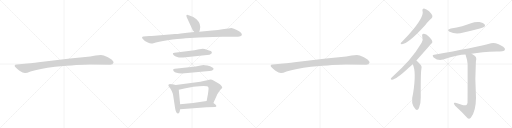
t = 0.00 s
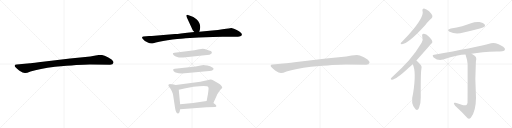
t = 2.46 s
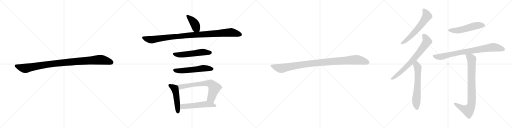
t = 4.92 s
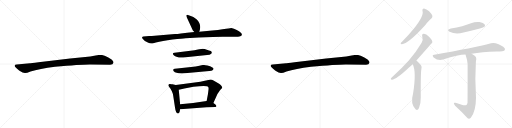
t = 7.38 s
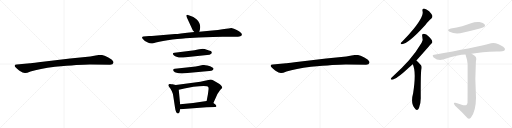
t = 9.84 s
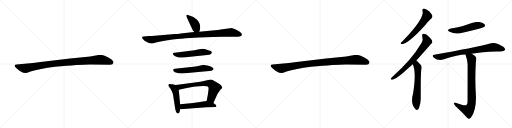
t = 12.30 s

The animated SVG that drew these frames (rendered in a browser with its animation timeline set to each time). Animation: 15 CSS @keyframes rules; one cycle of 12.30 s.

<svg version="1.1" viewBox="0 0 4096 1024" xmlns="http://www.w3.org/2000/svg">
  <g stroke="lightgray" stroke-dasharray="1,1" stroke-width="1" transform="scale(4, 4)">
    <line x1="0" y1="0" x2="256" y2="256"></line>
    <line x1="256" y1="0" x2="0" y2="256"></line>
    <line x1="128" y1="0" x2="128" y2="256"></line>
    <line x1="0" y1="128" x2="256" y2="128"></line>
    <line x1="256" y1="0" x2="512" y2="256"></line>
    <line x1="512" y1="0" x2="256" y2="256"></line>
    <line x1="384" y1="0" x2="384" y2="256"></line>
    <line x1="256" y1="128" x2="512" y2="128"></line>
    <line x1="512" y1="0" x2="768" y2="256"></line>
    <line x1="768" y1="0" x2="512" y2="256"></line>
    <line x1="640" y1="0" x2="640" y2="256"></line>
    <line x1="512" y1="128" x2="768" y2="128"></line>
    <line x1="768" y1="0" x2="1024" y2="256"></line>
    <line x1="1024" y1="0" x2="768" y2="256"></line>
    <line x1="896" y1="0" x2="896" y2="256"></line>
    <line x1="768" y1="128" x2="1024" y2="128"></line>
  </g>
<g transform="scale(1, -1) translate(0, -850)">
   <style type="text/css">
    @keyframes keyframes0 {
      from {
       stroke: black;
       stroke-dashoffset: 1030;
       stroke-width: 128;
       }
       77% {
       animation-timing-function: step-end;
       stroke: black;
       stroke-dashoffset: 0;
       stroke-width: 128;
       }
       to {
       stroke: black;
       stroke-width: 1024;
       }
       }
       #make-me-a-hanzi-animation-0 {
         animation: keyframes0 1.088216s both;
         animation-delay: 0.000000s;
         animation-timing-function: linear;
       }
    @keyframes keyframes1 {
      from {
       stroke: black;
       stroke-dashoffset: 404;
       stroke-width: 128;
       }
       57% {
       animation-timing-function: step-end;
       stroke: black;
       stroke-dashoffset: 0;
       stroke-width: 128;
       }
       to {
       stroke: black;
       stroke-width: 1024;
       }
       }
       #make-me-a-hanzi-animation-1 {
         animation: keyframes1 0.578776s both;
         animation-delay: 1.088216s;
         animation-timing-function: linear;
       }
    @keyframes keyframes2 {
      from {
       stroke: black;
       stroke-dashoffset: 1038;
       stroke-width: 128;
       }
       77% {
       animation-timing-function: step-end;
       stroke: black;
       stroke-dashoffset: 0;
       stroke-width: 128;
       }
       to {
       stroke: black;
       stroke-width: 1024;
       }
       }
       #make-me-a-hanzi-animation-2 {
         animation: keyframes2 1.094727s both;
         animation-delay: 1.666992s;
         animation-timing-function: linear;
       }
    @keyframes keyframes3 {
      from {
       stroke: black;
       stroke-dashoffset: 551;
       stroke-width: 128;
       }
       64% {
       animation-timing-function: step-end;
       stroke: black;
       stroke-dashoffset: 0;
       stroke-width: 128;
       }
       to {
       stroke: black;
       stroke-width: 1024;
       }
       }
       #make-me-a-hanzi-animation-3 {
         animation: keyframes3 0.698405s both;
         animation-delay: 2.761719s;
         animation-timing-function: linear;
       }
    @keyframes keyframes4 {
      from {
       stroke: black;
       stroke-dashoffset: 561;
       stroke-width: 128;
       }
       65% {
       animation-timing-function: step-end;
       stroke: black;
       stroke-dashoffset: 0;
       stroke-width: 128;
       }
       to {
       stroke: black;
       stroke-width: 1024;
       }
       }
       #make-me-a-hanzi-animation-4 {
         animation: keyframes4 0.706543s both;
         animation-delay: 3.460124s;
         animation-timing-function: linear;
       }
    @keyframes keyframes5 {
      from {
       stroke: black;
       stroke-dashoffset: 493;
       stroke-width: 128;
       }
       62% {
       animation-timing-function: step-end;
       stroke: black;
       stroke-dashoffset: 0;
       stroke-width: 128;
       }
       to {
       stroke: black;
       stroke-width: 1024;
       }
       }
       #make-me-a-hanzi-animation-5 {
         animation: keyframes5 0.651204s both;
         animation-delay: 4.166667s;
         animation-timing-function: linear;
       }
    @keyframes keyframes6 {
      from {
       stroke: black;
       stroke-dashoffset: 696;
       stroke-width: 128;
       }
       69% {
       animation-timing-function: step-end;
       stroke: black;
       stroke-dashoffset: 0;
       stroke-width: 128;
       }
       to {
       stroke: black;
       stroke-width: 1024;
       }
       }
       #make-me-a-hanzi-animation-6 {
         animation: keyframes6 0.816406s both;
         animation-delay: 4.817871s;
         animation-timing-function: linear;
       }
    @keyframes keyframes7 {
      from {
       stroke: black;
       stroke-dashoffset: 537;
       stroke-width: 128;
       }
       64% {
       animation-timing-function: step-end;
       stroke: black;
       stroke-dashoffset: 0;
       stroke-width: 128;
       }
       to {
       stroke: black;
       stroke-width: 1024;
       }
       }
       #make-me-a-hanzi-animation-7 {
         animation: keyframes7 0.687012s both;
         animation-delay: 5.634277s;
         animation-timing-function: linear;
       }
    @keyframes keyframes8 {
      from {
       stroke: black;
       stroke-dashoffset: 1030;
       stroke-width: 128;
       }
       77% {
       animation-timing-function: step-end;
       stroke: black;
       stroke-dashoffset: 0;
       stroke-width: 128;
       }
       to {
       stroke: black;
       stroke-width: 1024;
       }
       }
       #make-me-a-hanzi-animation-8 {
         animation: keyframes8 1.088216s both;
         animation-delay: 6.321289s;
         animation-timing-function: linear;
       }
    @keyframes keyframes9 {
      from {
       stroke: black;
       stroke-dashoffset: 609;
       stroke-width: 128;
       }
       66% {
       animation-timing-function: step-end;
       stroke: black;
       stroke-dashoffset: 0;
       stroke-width: 128;
       }
       to {
       stroke: black;
       stroke-width: 1024;
       }
       }
       #make-me-a-hanzi-animation-9 {
         animation: keyframes9 0.745605s both;
         animation-delay: 7.409505s;
         animation-timing-function: linear;
       }
    @keyframes keyframes10 {
      from {
       stroke: black;
       stroke-dashoffset: 724;
       stroke-width: 128;
       }
       70% {
       animation-timing-function: step-end;
       stroke: black;
       stroke-dashoffset: 0;
       stroke-width: 128;
       }
       to {
       stroke: black;
       stroke-width: 1024;
       }
       }
       #make-me-a-hanzi-animation-10 {
         animation: keyframes10 0.839193s both;
         animation-delay: 8.155110s;
         animation-timing-function: linear;
       }
    @keyframes keyframes11 {
      from {
       stroke: black;
       stroke-dashoffset: 632;
       stroke-width: 128;
       }
       67% {
       animation-timing-function: step-end;
       stroke: black;
       stroke-dashoffset: 0;
       stroke-width: 128;
       }
       to {
       stroke: black;
       stroke-width: 1024;
       }
       }
       #make-me-a-hanzi-animation-11 {
         animation: keyframes11 0.764323s both;
         animation-delay: 8.994303s;
         animation-timing-function: linear;
       }
    @keyframes keyframes12 {
      from {
       stroke: black;
       stroke-dashoffset: 528;
       stroke-width: 128;
       }
       63% {
       animation-timing-function: step-end;
       stroke: black;
       stroke-dashoffset: 0;
       stroke-width: 128;
       }
       to {
       stroke: black;
       stroke-width: 1024;
       }
       }
       #make-me-a-hanzi-animation-12 {
         animation: keyframes12 0.679688s both;
         animation-delay: 9.758626s;
         animation-timing-function: linear;
       }
    @keyframes keyframes13 {
      from {
       stroke: black;
       stroke-dashoffset: 822;
       stroke-width: 128;
       }
       73% {
       animation-timing-function: step-end;
       stroke: black;
       stroke-dashoffset: 0;
       stroke-width: 128;
       }
       to {
       stroke: black;
       stroke-width: 1024;
       }
       }
       #make-me-a-hanzi-animation-13 {
         animation: keyframes13 0.918945s both;
         animation-delay: 10.438314s;
         animation-timing-function: linear;
       }
    @keyframes keyframes14 {
      from {
       stroke: black;
       stroke-dashoffset: 847;
       stroke-width: 128;
       }
       73% {
       animation-timing-function: step-end;
       stroke: black;
       stroke-dashoffset: 0;
       stroke-width: 128;
       }
       to {
       stroke: black;
       stroke-width: 1024;
       }
       }
       #make-me-a-hanzi-animation-14 {
         animation: keyframes14 0.939290s both;
         animation-delay: 11.357259s;
         animation-timing-function: linear;
       }
</style>
<path d="M 719.0 335.0 L 881.0 332.0 Q 904.0 332.0 908.0 349.0 Q 908.0 354.0 907.0 356.0 Q 900.0 373.0 863.0 392.0 Q 826.0 411.0 807.0 411.0 Q 787.0 411.0 765.0 406.0 Q 743.0 401.0 722.0 399.0 L 561.0 382.0 L 308.0 353.0 Q 244.0 345.0 240.0 344.0 L 133.0 335.0 Q 119.0 334.0 118.0 328.0 Q 116.0 321.0 122.0 314.0 Q 127.0 307.0 153.0 286.0 Q 186.0 265.0 201.0 266.0 Q 215.0 266.0 244.0 278.0 Q 314.0 302.0 440.0 317.0 Q 639.0 335.0 719.0 335.0 Z" fill="lightgray"></path> 
<path d="M 1594.0 596.5 L 1599.0 611.5 Q 1611.0 658.5 1572.0 695.5 Q 1544.0 718.5 1526.0 722.5 L 1509.0 728.5 Q 1497.0 733.5 1493.0 729.5 Q 1488.0 724.5 1494.0 712.5 L 1543.0 606.5 Q 1550.0 599.5 1554.0 593.5 C 1572.0 569.5 1585.0 568.5 1594.0 596.5 Z" fill="lightgray"></path> 
<path d="M 1697.0 606.5 L 1594.0 596.5 L 1554.0 593.5 L 1497.0 588.5 L 1447.0 582.5 Q 1445.0 581.5 1400.0 577.5 L 1214.0 562.5 L 1193.0 562.5 L 1147.0 558.5 Q 1139.0 557.5 1137.0 552.5 Q 1135.0 547.5 1141.0 540.5 Q 1151.0 523.5 1187.0 507.5 Q 1199.0 500.5 1220.0 502.5 L 1247.0 509.5 Q 1297.0 524.5 1380.0 534.5 Q 1463.0 543.5 1484.0 544.5 L 1590.0 550.5 Q 1645.0 554.5 1703.0 554.5 L 1781.0 556.5 L 1871.0 555.5 Q 1911.0 555.5 1922.0 559.5 Q 1933.0 563.5 1935.0 572.5 Q 1937.0 589.5 1894.0 610.5 Q 1870.0 622.5 1851.0 625.5 L 1828.0 622.5 Q 1815.0 622.5 1809.0 620.5 L 1780.0 616.5 Q 1748.0 611.5 1697.0 606.5 Z" fill="lightgray"></path> 
<path d="M 1637.0 458.5 L 1620.0 460.5 Q 1614.0 460.5 1594.0 455.5 Q 1573.0 450.5 1556.0 448.5 L 1396.0 427.5 Q 1375.0 426.5 1388.0 410.5 Q 1394.0 403.5 1406.0 398.5 Q 1443.0 385.5 1466.0 390.5 L 1676.0 412.5 Q 1678.0 412.5 1689.0 419.5 Q 1695.0 424.5 1695.0 427.5 L 1693.0 435.5 Q 1689.0 442.5 1672.0 446.5 L 1637.0 458.5 Z" fill="lightgray"></path> 
<path d="M 1529.0 314.5 L 1399.0 299.5 Q 1377.0 297.5 1390.0 279.5 Q 1409.0 256.5 1500.0 265.5 L 1674.0 282.5 Q 1695.0 284.5 1703.0 290.5 Q 1710.0 296.5 1708.0 301.5 Q 1708.0 305.5 1696.0 312.5 Q 1684.0 319.5 1659.0 325.5 Q 1633.0 330.5 1628.0 330.5 Q 1622.0 330.5 1595.0 324.5 Q 1568.0 318.5 1529.0 314.5 Z" fill="lightgray"></path> 
<path d="M 1370.0 176.5 L 1358.0 178.5 Q 1351.0 175.5 1348.0 172.5 Q 1345.0 168.5 1347.0 167.5 Q 1348.0 160.5 1352.0 156.5 L 1363.0 142.5 L 1375.0 120.5 Q 1383.0 103.5 1386.0 82.5 L 1400.0 -9.5 Q 1406.0 -57.5 1425.0 -57.5 Q 1433.0 -57.5 1437.0 -43.5 L 1441.0 -24.5 L 1441.0 15.5 L 1430.0 132.5 C 1427.0 162.5 1427.0 165.5 1406.0 170.5 L 1380.0 176.5 L 1370.0 176.5 Z" fill="lightgray"></path> 
<path d="M 1707.0 26.5 L 1735.0 87.5 Q 1737.0 95.5 1749.0 112.5 Q 1756.0 124.5 1767.0 135.5 Q 1778.0 145.5 1778.0 148.5 Q 1778.0 151.5 1772.0 161.5 Q 1766.0 171.5 1756.0 178.5 L 1708.0 206.5 Q 1693.0 214.5 1683.0 213.5 L 1667.0 209.5 Q 1624.0 198.5 1603.0 196.5 L 1406.0 170.5 C 1376.0 166.5 1401.0 125.5 1430.0 132.5 L 1475.0 142.5 L 1547.0 155.5 Q 1656.0 168.5 1666.0 154.5 Q 1671.0 146.5 1667.0 124.5 L 1663.0 94.5 L 1653.0 41.5 C 1647.0 12.5 1694.0 -0.5 1707.0 26.5 Z" fill="lightgray"></path> 
<path d="M 1441.0 -24.5 L 1653.0 -7.5 L 1723.0 -5.5 Q 1740.0 -2.5 1721.0 15.5 L 1707.0 26.5 C 1683.0 45.5 1683.0 45.5 1653.0 41.5 L 1544.0 26.5 L 1441.0 15.5 C 1411.0 12.5 1411.0 -26.5 1441.0 -24.5 Z" fill="lightgray"></path> 
<path d="M 2767.0 335.0 L 2929.0 332.0 Q 2952.0 332.0 2956.0 349.0 Q 2956.0 354.0 2955.0 356.0 Q 2948.0 373.0 2911.0 392.0 Q 2874.0 411.0 2855.0 411.0 Q 2835.0 411.0 2813.0 406.0 Q 2791.0 401.0 2770.0 399.0 L 2609.0 382.0 L 2356.0 353.0 Q 2292.0 345.0 2288.0 344.0 L 2181.0 335.0 Q 2167.0 334.0 2166.0 328.0 Q 2164.0 321.0 2170.0 314.0 Q 2175.0 307.0 2201.0 286.0 Q 2234.0 265.0 2249.0 266.0 Q 2263.0 266.0 2292.0 278.0 Q 2362.0 302.0 2488.0 317.0 Q 2687.0 335.0 2767.0 335.0 Z" fill="lightgray"></path> 
<path d="M 3380.0 761.5 Q 3393.0 722.5 3310.0 619.5 Q 3271.0 571.5 3220.0 519.5 Q 3210.0 510.5 3206.0 505.5 Q 3202.0 495.5 3215.0 496.5 Q 3263.0 496.5 3401.0 647.5 Q 3434.0 689.5 3451.0 701.5 Q 3461.0 710.5 3459.0 723.5 Q 3456.0 736.5 3433.0 760.5 Q 3411.0 779.5 3392.0 782.5 Q 3376.0 782.5 3380.0 761.5 Z" fill="lightgray"></path> 
<path d="M 3331.0 365.5 Q 3457.0 506.5 3459.0 511.5 Q 3458.0 515.5 3458.0 518.5 Q 3457.0 531.5 3432.0 556.5 Q 3410.0 577.5 3391.0 579.5 Q 3373.0 580.5 3378.0 558.5 Q 3387.0 530.5 3373.0 507.5 Q 3330.0 434.5 3272.0 367.5 Q 3215.0 303.5 3140.0 235.5 Q 3130.0 228.5 3127.0 221.5 Q 3123.0 211.5 3136.0 212.5 Q 3169.0 212.5 3272.0 309.5 Q 3285.0 322.5 3302.0 336.5 L 3331.0 365.5 Z" fill="lightgray"></path> 
<path d="M 3302.0 336.5 Q 3332.0 276.5 3305.0 103.5 Q 3281.0 19.5 3324.0 -24.5 Q 3340.0 -40.5 3352.0 -14.5 Q 3367.0 25.5 3366.0 70.5 Q 3365.0 250.5 3370.0 290.5 Q 3377.0 317.5 3368.0 327.5 Q 3335.0 363.5 3331.0 365.5 C 3309.0 385.5 3290.0 364.5 3302.0 336.5 Z" fill="lightgray"></path> 
<path d="M 3607.0 622.5 Q 3567.0 612.5 3597.0 595.5 Q 3645.0 571.5 3708.0 589.5 Q 3772.0 605.5 3839.0 622.5 Q 3870.0 631.5 3875.0 635.5 Q 3884.0 645.5 3878.0 654.5 Q 3869.0 667.5 3836.0 673.5 Q 3802.0 677.5 3768.0 663.5 Q 3734.0 650.5 3697.0 639.5 Q 3655.0 629.5 3607.0 622.5 Z" fill="lightgray"></path> 
<path d="M 3773.0 420.5 Q 3854.0 433.5 3972.0 437.5 Q 4032.0 437.5 4039.0 449.5 Q 4045.0 462.5 4026.0 475.5 Q 3969.0 514.5 3928.0 503.5 Q 3792.0 467.5 3474.0 411.5 Q 3452.0 408.5 3469.0 390.5 Q 3505.0 360.5 3545.0 373.5 Q 3668.0 413.5 3724.0 413.5 L 3773.0 420.5 Z" fill="lightgray"></path> 
<path d="M 3693.0 12.5 Q 3671.0 19.5 3643.0 27.5 Q 3630.0 31.5 3631.0 23.5 Q 3631.0 16.5 3641.0 4.5 Q 3702.0 -50.5 3741.0 -96.5 Q 3754.0 -106.5 3768.0 -89.5 Q 3807.0 -38.5 3808.0 68.5 Q 3798.0 218.5 3807.0 355.5 Q 3814.0 383.5 3807.0 394.5 Q 3800.0 404.5 3773.0 420.5 C 3748.0 436.5 3715.0 442.5 3724.0 413.5 Q 3739.0 367.5 3741.0 338.5 Q 3741.0 31.5 3740.0 26.5 Q 3737.0 17.5 3732.0 10.5 Q 3720.0 3.5 3693.0 12.5 Z" fill="lightgray"></path> 
      <clipPath id="make-me-a-hanzi-clip-0">
      <path d="M 719.0 335.0 L 881.0 332.0 Q 904.0 332.0 908.0 349.0 Q 908.0 354.0 907.0 356.0 Q 900.0 373.0 863.0 392.0 Q 826.0 411.0 807.0 411.0 Q 787.0 411.0 765.0 406.0 Q 743.0 401.0 722.0 399.0 L 561.0 382.0 L 308.0 353.0 Q 244.0 345.0 240.0 344.0 L 133.0 335.0 Q 119.0 334.0 118.0 328.0 Q 116.0 321.0 122.0 314.0 Q 127.0 307.0 153.0 286.0 Q 186.0 265.0 201.0 266.0 Q 215.0 266.0 244.0 278.0 Q 314.0 302.0 440.0 317.0 Q 639.0 335.0 719.0 335.0 Z" fill="lightgray"></path>
      </clipPath>
      <path clip-path="url(#make-me-a-hanzi-clip-0)" d="M 128.0 323.0 L 199.0 303.0 L 414.0 340.0 L 791.0 372.0 L 840.0 367.0 L 892.0 350.0 " fill="none" id="make-me-a-hanzi-animation-0" stroke-dasharray="902 1804" stroke-linecap="round"></path>

      <clipPath id="make-me-a-hanzi-clip-1">
      <path d="M 1594.0 596.5 L 1599.0 611.5 Q 1611.0 658.5 1572.0 695.5 Q 1544.0 718.5 1526.0 722.5 L 1509.0 728.5 Q 1497.0 733.5 1493.0 729.5 Q 1488.0 724.5 1494.0 712.5 L 1543.0 606.5 Q 1550.0 599.5 1554.0 593.5 C 1572.0 569.5 1585.0 568.5 1594.0 596.5 Z" fill="lightgray"></path>
      </clipPath>
      <path clip-path="url(#make-me-a-hanzi-clip-1)" d="M 1498.0 724.5 L 1530.0 694.5 L 1560.0 654.5 L 1568.0 625.5 L 1560.0 602.5 " fill="none" id="make-me-a-hanzi-animation-1" stroke-dasharray="276 552" stroke-linecap="round"></path>

      <clipPath id="make-me-a-hanzi-clip-2">
      <path d="M 1697.0 606.5 L 1594.0 596.5 L 1554.0 593.5 L 1497.0 588.5 L 1447.0 582.5 Q 1445.0 581.5 1400.0 577.5 L 1214.0 562.5 L 1193.0 562.5 L 1147.0 558.5 Q 1139.0 557.5 1137.0 552.5 Q 1135.0 547.5 1141.0 540.5 Q 1151.0 523.5 1187.0 507.5 Q 1199.0 500.5 1220.0 502.5 L 1247.0 509.5 Q 1297.0 524.5 1380.0 534.5 Q 1463.0 543.5 1484.0 544.5 L 1590.0 550.5 Q 1645.0 554.5 1703.0 554.5 L 1781.0 556.5 L 1871.0 555.5 Q 1911.0 555.5 1922.0 559.5 Q 1933.0 563.5 1935.0 572.5 Q 1937.0 589.5 1894.0 610.5 Q 1870.0 622.5 1851.0 625.5 L 1828.0 622.5 Q 1815.0 622.5 1809.0 620.5 L 1780.0 616.5 Q 1748.0 611.5 1697.0 606.5 Z" fill="lightgray"></path>
      </clipPath>
      <path clip-path="url(#make-me-a-hanzi-clip-2)" d="M 1146.0 548.5 L 1219.0 532.5 L 1414.0 560.5 L 1849.0 590.5 L 1922.0 574.5 " fill="none" id="make-me-a-hanzi-animation-2" stroke-dasharray="910 1820" stroke-linecap="round"></path>

      <clipPath id="make-me-a-hanzi-clip-3">
      <path d="M 1637.0 458.5 L 1620.0 460.5 Q 1614.0 460.5 1594.0 455.5 Q 1573.0 450.5 1556.0 448.5 L 1396.0 427.5 Q 1375.0 426.5 1388.0 410.5 Q 1394.0 403.5 1406.0 398.5 Q 1443.0 385.5 1466.0 390.5 L 1676.0 412.5 Q 1678.0 412.5 1689.0 419.5 Q 1695.0 424.5 1695.0 427.5 L 1693.0 435.5 Q 1689.0 442.5 1672.0 446.5 L 1637.0 458.5 Z" fill="lightgray"></path>
      </clipPath>
      <path clip-path="url(#make-me-a-hanzi-clip-3)" d="M 1392.0 418.5 L 1448.0 411.5 L 1619.0 433.5 L 1685.0 429.5 " fill="none" id="make-me-a-hanzi-animation-3" stroke-dasharray="423 846" stroke-linecap="round"></path>

      <clipPath id="make-me-a-hanzi-clip-4">
      <path d="M 1529.0 314.5 L 1399.0 299.5 Q 1377.0 297.5 1390.0 279.5 Q 1409.0 256.5 1500.0 265.5 L 1674.0 282.5 Q 1695.0 284.5 1703.0 290.5 Q 1710.0 296.5 1708.0 301.5 Q 1708.0 305.5 1696.0 312.5 Q 1684.0 319.5 1659.0 325.5 Q 1633.0 330.5 1628.0 330.5 Q 1622.0 330.5 1595.0 324.5 Q 1568.0 318.5 1529.0 314.5 Z" fill="lightgray"></path>
      </clipPath>
      <path clip-path="url(#make-me-a-hanzi-clip-4)" d="M 1396.0 288.5 L 1445.0 282.5 L 1628.0 304.5 L 1699.0 299.5 " fill="none" id="make-me-a-hanzi-animation-4" stroke-dasharray="433 866" stroke-linecap="round"></path>

      <clipPath id="make-me-a-hanzi-clip-5">
      <path d="M 1370.0 176.5 L 1358.0 178.5 Q 1351.0 175.5 1348.0 172.5 Q 1345.0 168.5 1347.0 167.5 Q 1348.0 160.5 1352.0 156.5 L 1363.0 142.5 L 1375.0 120.5 Q 1383.0 103.5 1386.0 82.5 L 1400.0 -9.5 Q 1406.0 -57.5 1425.0 -57.5 Q 1433.0 -57.5 1437.0 -43.5 L 1441.0 -24.5 L 1441.0 15.5 L 1430.0 132.5 C 1427.0 162.5 1427.0 165.5 1406.0 170.5 L 1380.0 176.5 L 1370.0 176.5 Z" fill="lightgray"></path>
      </clipPath>
      <path clip-path="url(#make-me-a-hanzi-clip-5)" d="M 1358.0 168.5 L 1390.0 147.5 L 1404.0 122.5 L 1424.0 -46.5 " fill="none" id="make-me-a-hanzi-animation-5" stroke-dasharray="365 730" stroke-linecap="round"></path>

      <clipPath id="make-me-a-hanzi-clip-6">
      <path d="M 1707.0 26.5 L 1735.0 87.5 Q 1737.0 95.5 1749.0 112.5 Q 1756.0 124.5 1767.0 135.5 Q 1778.0 145.5 1778.0 148.5 Q 1778.0 151.5 1772.0 161.5 Q 1766.0 171.5 1756.0 178.5 L 1708.0 206.5 Q 1693.0 214.5 1683.0 213.5 L 1667.0 209.5 Q 1624.0 198.5 1603.0 196.5 L 1406.0 170.5 C 1376.0 166.5 1401.0 125.5 1430.0 132.5 L 1475.0 142.5 L 1547.0 155.5 Q 1656.0 168.5 1666.0 154.5 Q 1671.0 146.5 1667.0 124.5 L 1663.0 94.5 L 1653.0 41.5 C 1647.0 12.5 1694.0 -0.5 1707.0 26.5 Z" fill="lightgray"></path>
      </clipPath>
      <path clip-path="url(#make-me-a-hanzi-clip-6)" d="M 1414.0 166.5 L 1439.0 154.5 L 1567.0 175.5 L 1648.0 183.5 L 1689.0 179.5 L 1715.0 144.5 L 1689.0 64.5 L 1662.0 46.5 " fill="none" id="make-me-a-hanzi-animation-6" stroke-dasharray="568 1136" stroke-linecap="round"></path>

      <clipPath id="make-me-a-hanzi-clip-7">
      <path d="M 1441.0 -24.5 L 1653.0 -7.5 L 1723.0 -5.5 Q 1740.0 -2.5 1721.0 15.5 L 1707.0 26.5 C 1683.0 45.5 1683.0 45.5 1653.0 41.5 L 1544.0 26.5 L 1441.0 15.5 C 1411.0 12.5 1411.0 -26.5 1441.0 -24.5 Z" fill="lightgray"></path>
      </clipPath>
      <path clip-path="url(#make-me-a-hanzi-clip-7)" d="M 1448.0 -17.5 L 1465.0 -1.5 L 1648.0 17.5 L 1721.0 4.5 " fill="none" id="make-me-a-hanzi-animation-7" stroke-dasharray="409 818" stroke-linecap="round"></path>

      <clipPath id="make-me-a-hanzi-clip-8">
      <path d="M 2767.0 335.0 L 2929.0 332.0 Q 2952.0 332.0 2956.0 349.0 Q 2956.0 354.0 2955.0 356.0 Q 2948.0 373.0 2911.0 392.0 Q 2874.0 411.0 2855.0 411.0 Q 2835.0 411.0 2813.0 406.0 Q 2791.0 401.0 2770.0 399.0 L 2609.0 382.0 L 2356.0 353.0 Q 2292.0 345.0 2288.0 344.0 L 2181.0 335.0 Q 2167.0 334.0 2166.0 328.0 Q 2164.0 321.0 2170.0 314.0 Q 2175.0 307.0 2201.0 286.0 Q 2234.0 265.0 2249.0 266.0 Q 2263.0 266.0 2292.0 278.0 Q 2362.0 302.0 2488.0 317.0 Q 2687.0 335.0 2767.0 335.0 Z" fill="lightgray"></path>
      </clipPath>
      <path clip-path="url(#make-me-a-hanzi-clip-8)" d="M 2176.0 323.0 L 2247.0 303.0 L 2462.0 340.0 L 2839.0 372.0 L 2888.0 367.0 L 2940.0 350.0 " fill="none" id="make-me-a-hanzi-animation-8" stroke-dasharray="902 1804" stroke-linecap="round"></path>

      <clipPath id="make-me-a-hanzi-clip-9">
      <path d="M 3380.0 761.5 Q 3393.0 722.5 3310.0 619.5 Q 3271.0 571.5 3220.0 519.5 Q 3210.0 510.5 3206.0 505.5 Q 3202.0 495.5 3215.0 496.5 Q 3263.0 496.5 3401.0 647.5 Q 3434.0 689.5 3451.0 701.5 Q 3461.0 710.5 3459.0 723.5 Q 3456.0 736.5 3433.0 760.5 Q 3411.0 779.5 3392.0 782.5 Q 3376.0 782.5 3380.0 761.5 Z" fill="lightgray"></path>
      </clipPath>
      <path clip-path="url(#make-me-a-hanzi-clip-9)" d="M 3392.0 768.5 L 3410.0 744.5 L 3416.0 722.5 L 3396.0 689.5 L 3299.0 571.5 L 3254.0 529.5 L 3214.0 504.5 " fill="none" id="make-me-a-hanzi-animation-9" stroke-dasharray="481 962" stroke-linecap="round"></path>

      <clipPath id="make-me-a-hanzi-clip-10">
      <path d="M 3331.0 365.5 Q 3457.0 506.5 3459.0 511.5 Q 3458.0 515.5 3458.0 518.5 Q 3457.0 531.5 3432.0 556.5 Q 3410.0 577.5 3391.0 579.5 Q 3373.0 580.5 3378.0 558.5 Q 3387.0 530.5 3373.0 507.5 Q 3330.0 434.5 3272.0 367.5 Q 3215.0 303.5 3140.0 235.5 Q 3130.0 228.5 3127.0 221.5 Q 3123.0 211.5 3136.0 212.5 Q 3169.0 212.5 3272.0 309.5 Q 3285.0 322.5 3302.0 336.5 L 3331.0 365.5 Z" fill="lightgray"></path>
      </clipPath>
      <path clip-path="url(#make-me-a-hanzi-clip-10)" d="M 3389.0 566.5 L 3408.0 542.5 L 3415.0 515.5 L 3382.0 465.5 L 3324.0 390.5 L 3234.0 297.5 L 3178.0 248.5 L 3135.0 220.5 " fill="none" id="make-me-a-hanzi-animation-10" stroke-dasharray="596 1192" stroke-linecap="round"></path>

      <clipPath id="make-me-a-hanzi-clip-11">
      <path d="M 3302.0 336.5 Q 3332.0 276.5 3305.0 103.5 Q 3281.0 19.5 3324.0 -24.5 Q 3340.0 -40.5 3352.0 -14.5 Q 3367.0 25.5 3366.0 70.5 Q 3365.0 250.5 3370.0 290.5 Q 3377.0 317.5 3368.0 327.5 Q 3335.0 363.5 3331.0 365.5 C 3309.0 385.5 3290.0 364.5 3302.0 336.5 Z" fill="lightgray"></path>
      </clipPath>
      <path clip-path="url(#make-me-a-hanzi-clip-11)" d="M 3328.0 358.5 L 3343.0 303.5 L 3341.0 171.5 L 3330.0 45.5 L 3336.0 -14.5 " fill="none" id="make-me-a-hanzi-animation-11" stroke-dasharray="504 1008" stroke-linecap="round"></path>

      <clipPath id="make-me-a-hanzi-clip-12">
      <path d="M 3607.0 622.5 Q 3567.0 612.5 3597.0 595.5 Q 3645.0 571.5 3708.0 589.5 Q 3772.0 605.5 3839.0 622.5 Q 3870.0 631.5 3875.0 635.5 Q 3884.0 645.5 3878.0 654.5 Q 3869.0 667.5 3836.0 673.5 Q 3802.0 677.5 3768.0 663.5 Q 3734.0 650.5 3697.0 639.5 Q 3655.0 629.5 3607.0 622.5 Z" fill="lightgray"></path>
      </clipPath>
      <path clip-path="url(#make-me-a-hanzi-clip-12)" d="M 3599.0 610.5 L 3664.0 606.5 L 3806.0 644.5 L 3866.0 646.5 " fill="none" id="make-me-a-hanzi-animation-12" stroke-dasharray="400 800" stroke-linecap="round"></path>

      <clipPath id="make-me-a-hanzi-clip-13">
      <path d="M 3773.0 420.5 Q 3854.0 433.5 3972.0 437.5 Q 4032.0 437.5 4039.0 449.5 Q 4045.0 462.5 4026.0 475.5 Q 3969.0 514.5 3928.0 503.5 Q 3792.0 467.5 3474.0 411.5 Q 3452.0 408.5 3469.0 390.5 Q 3505.0 360.5 3545.0 373.5 Q 3668.0 413.5 3724.0 413.5 L 3773.0 420.5 Z" fill="lightgray"></path>
      </clipPath>
      <path clip-path="url(#make-me-a-hanzi-clip-13)" d="M 3472.0 400.5 L 3521.0 394.5 L 3648.0 424.5 L 3947.0 471.5 L 4029.0 455.5 " fill="none" id="make-me-a-hanzi-animation-13" stroke-dasharray="694 1388" stroke-linecap="round"></path>

      <clipPath id="make-me-a-hanzi-clip-14">
      <path d="M 3693.0 12.5 Q 3671.0 19.5 3643.0 27.5 Q 3630.0 31.5 3631.0 23.5 Q 3631.0 16.5 3641.0 4.5 Q 3702.0 -50.5 3741.0 -96.5 Q 3754.0 -106.5 3768.0 -89.5 Q 3807.0 -38.5 3808.0 68.5 Q 3798.0 218.5 3807.0 355.5 Q 3814.0 383.5 3807.0 394.5 Q 3800.0 404.5 3773.0 420.5 C 3748.0 436.5 3715.0 442.5 3724.0 413.5 Q 3739.0 367.5 3741.0 338.5 Q 3741.0 31.5 3740.0 26.5 Q 3737.0 17.5 3732.0 10.5 Q 3720.0 3.5 3693.0 12.5 Z" fill="lightgray"></path>
      </clipPath>
      <path clip-path="url(#make-me-a-hanzi-clip-14)" d="M 3731.0 406.5 L 3766.0 386.5 L 3773.0 376.5 L 3775.0 59.5 L 3770.0 9.5 L 3747.0 -33.5 L 3703.0 -18.5 L 3638.0 21.5 " fill="none" id="make-me-a-hanzi-animation-14" stroke-dasharray="719 1438" stroke-linecap="round"></path>

</g>
</svg>
